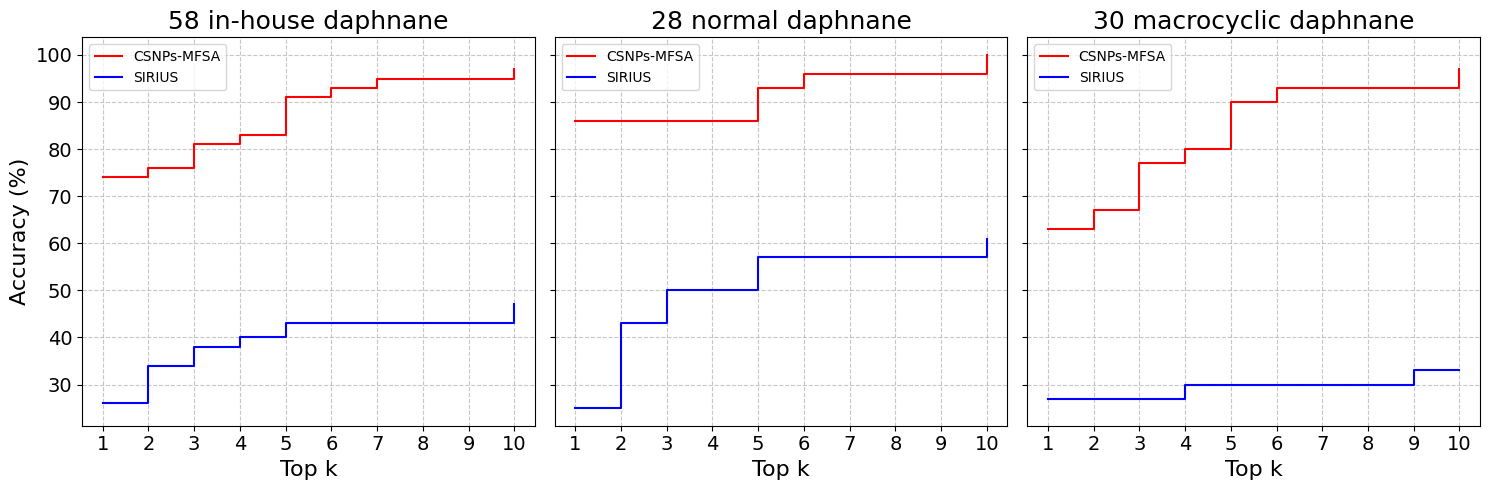

The script that saved this image: (Note: this script raises an exception after producing the figure.)
import matplotlib.pyplot as plt
import numpy as np

plt.rcParams['font.family'] = 'Arial'

x = [1, 2, 3, 4, 5, 6, 7, 8, 9, 10]  # Top k
csnps_1 = [74, 76, 81, 83, 91, 93, 95, 95, 95, 97]
sirius_1 = [26, 34, 38, 40, 43, 43, 43, 43, 43, 47]

csnps_2 = [86, 86, 86, 86, 93, 96, 96, 96, 96, 100]
sirius_2 = [25, 43, 50, 50, 57, 57, 57, 57, 57, 61]

csnps_3 = [63, 67, 77, 80, 90, 93, 93, 93, 93, 97]
sirius_3 = [27, 27, 27, 30, 30, 30, 30, 30, 33, 33]

fig, axs = plt.subplots(1, 3, figsize=(15, 5), sharey=True)

axs[0].step(x, csnps_1, label="CSNPs-MFSA", where='post', linestyle='-', color='red')
axs[0].step(x, sirius_1, label="SIRIUS", where='post', linestyle='-', color='blue')
axs[0].set_title('58 in-house daphnane', fontsize=18)
axs[0].set_xlabel('Top k', fontsize=16)
axs[0].set_ylabel('Accuracy (%)', fontsize=16)
axs[0].tick_params(axis='x', labelsize=14)
axs[0].tick_params(axis='y', labelsize=14)
axs[0].set_xticks(x)
axs[0].legend()
axs[0].grid(True, linestyle='--', alpha=0.7)

axs[1].step(x, csnps_2, label="CSNPs-MFSA", where='post', linestyle='-', color='red')
axs[1].step(x, sirius_2, label="SIRIUS", where='post', linestyle='-', color='blue')
axs[1].set_title('28 normal daphnane', fontsize=18)
axs[1].set_xlabel('Top k', fontsize=16)
axs[1].tick_params(axis='x', labelsize=14)
axs[1].tick_params(axis='y', labelsize=14)
axs[1].set_xticks(x)
axs[1].legend()
axs[1].grid(True, linestyle='--', alpha=0.7)

axs[2].step(x, csnps_3, label="CSNPs-MFSA", where='post', linestyle='-', color='red')
axs[2].step(x, sirius_3, label="SIRIUS", where='post', linestyle='-', color='blue')
axs[2].set_title('30 macrocyclic daphnane', fontsize=18)
axs[2].set_xlabel('Top k', fontsize=16)
axs[2].tick_params(axis='x', labelsize=14)
axs[2].tick_params(axis='y', labelsize=14)
axs[2].set_xticks(x)
axs[2].legend()
axs[2].grid(True, linestyle='--', alpha=0.7)

plt.tight_layout()

output_path = 'C:/Users/<user>/Desktop/Figure4b-TopK accuracy.png'
plt.savefig(output_path, dpi=600)
plt.close()